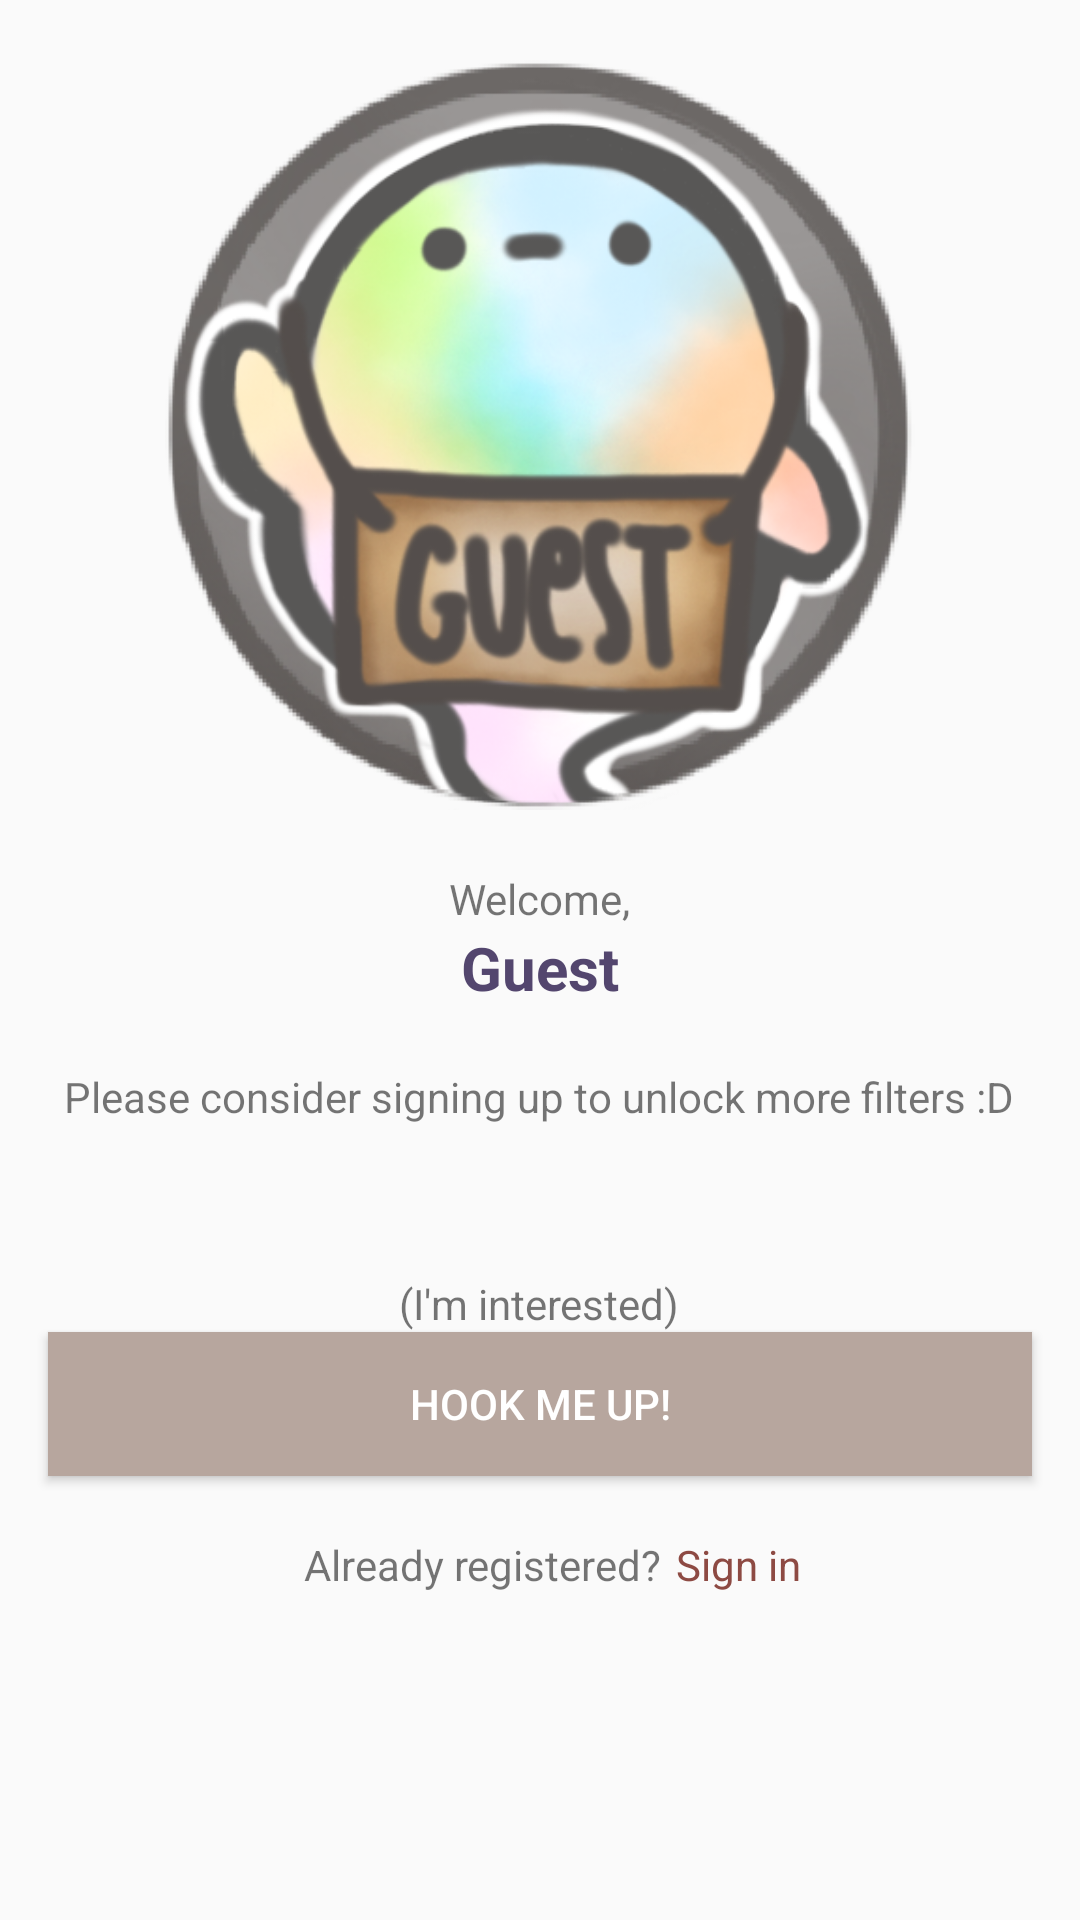

Write the Android layout XML for this screen, with the resource values it uses.
<!-- AndroidManifest.xml: application theme AppTheme -->
<!-- res/layout/activity_guest_profile.xml -->
<?xml version="1.0" encoding="utf-8"?>
<androidx.core.widget.NestedScrollView
    xmlns:android="http://schemas.android.com/apk/res/android"
    xmlns:tools="http://schemas.android.com/tools"
    tools:context=".GuestProfile"
    android:layout_height="match_parent"
    android:layout_width="match_parent">
    <RelativeLayout
        android:layout_height="match_parent"
        android:layout_width="match_parent">
        <ImageView
            android:id="@+id/profPic"
            android:layout_width="250dp"
            android:layout_height="250dp"
            android:src="@drawable/guest"
            android:layout_marginTop="20dp"
            android:layout_centerHorizontal="true"/>

        <TextView
            android:id="@+id/welcome"
            android:layout_width="wrap_content"
            android:layout_height="wrap_content"
            android:text="Welcome,"
            android:layout_centerHorizontal="true"
            android:layout_marginTop="20dp"
            android:layout_below="@id/profPic"/>
        <TextView
            android:id="@+id/user"
            android:layout_width="wrap_content"
            android:layout_height="wrap_content"
            android:text="Guest"
            android:textSize="20dp"
            android:textStyle="bold"
            android:textColor="#53466e"
            android:layout_centerHorizontal="true"
            android:layout_below="@id/welcome" />
        <TextView
            android:id="@+id/msg"
            android:layout_width="wrap_content"
            android:layout_height="wrap_content"
            android:layout_centerHorizontal="true"
            android:layout_marginTop="20dp"
            android:text="Please consider signing up to unlock more filters :D"
            android:layout_below="@id/user"/>
        <TextView
            android:id="@+id/createAcc"
            android:layout_width="wrap_content"
            android:layout_height="wrap_content"
            android:text="(I'm interested)"
            android:layout_marginTop="50dp"
            android:layout_below="@id/msg"
            android:layout_centerHorizontal="true"/>

        <Button
            android:id="@+id/signup"
            android:layout_width="match_parent"
            android:layout_height="wrap_content"
            android:textColor="#ffffff"
            android:text="Hook me up!"
            android:layout_marginLeft="@dimen/activity_horizontal_margin"
            android:layout_marginRight="@dimen/activity_horizontal_margin"
            android:layout_below="@id/createAcc"
            android:background="@color/colorPrimary"/>

        <TextView
            android:id="@+id/alrdRegist"
            android:layout_width="wrap_content"
            android:layout_height="wrap_content"
            android:layout_below="@+id/signup"
            android:layout_alignLeft="@+id/msg"
            android:layout_marginLeft="80dp"
            android:layout_marginTop="20dp"
            android:text="Already registered?" />

        <TextView
            android:id="@+id/click"
            android:layout_width="wrap_content"
            android:layout_height="wrap_content"
            android:layout_below="@id/signup"
            android:layout_marginLeft="5dp"
            android:layout_marginTop="20dp"
            android:layout_toRightOf="@+id/alrdRegist"
            android:text="Sign in"
            android:textColor="@color/colorAccent"/>
    </RelativeLayout>
</androidx.core.widget.NestedScrollView>
<!-- resources referenced by this layout -->
<resources>
  <color name="colorAccent">#8D4A43</color>
  <color name="colorPrimary">#b7a69e</color>
  <dimen name="activity_horizontal_margin">16dp</dimen>
  <!-- drawable guest: png bitmap (drawable, 176816 bytes) -->
  <style name="AppTheme" parent="Theme.AppCompat.Light.DarkActionBar">
          
          <item name="colorPrimary">@color/colorPrimary</item>
          <item name="colorPrimaryDark">@color/colorPrimaryDark</item>
          <item name="colorAccent">@color/colorAccent</item>
      </style>
  <color name="colorPrimaryDark">#665E59</color>
</resources>
